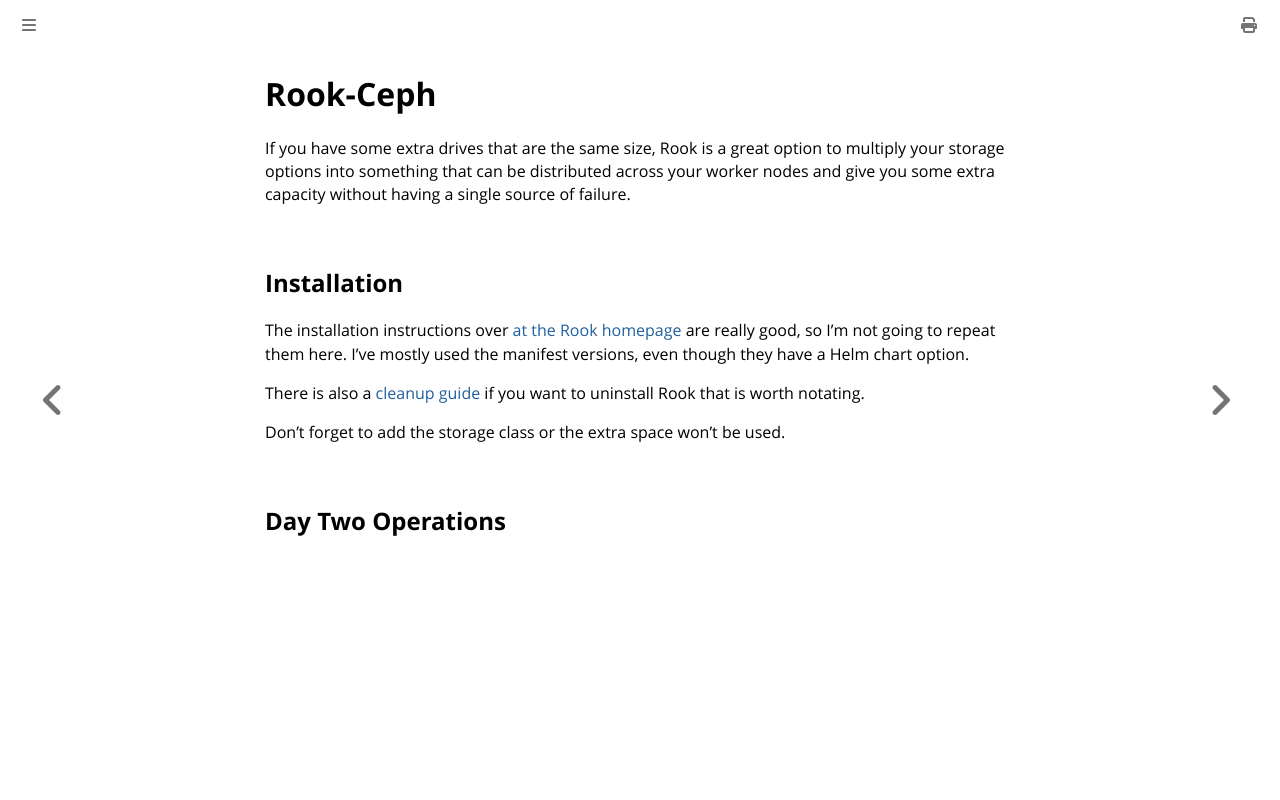

repository: bbrietzke/bbrietzke.github.io · page: kube/rook-ceph.html · generator: mdbook

# Rook-Ceph
If you have some extra drives that are the same size, Rook is a great option to multiply your storage options into something
that can be distributed across your worker nodes and give you some extra capacity without having a single source of failure.

## Installation
The installation instructions over [at the Rook homepage](https://rook.io/docs/rook/latest-release/Getting-Started/intro/) 
are really good, so I'm not going to repeat them here.  I've mostly used the manifest versions, even though they have a 
Helm chart option.  

There is also a [cleanup guide](https://rook.io/docs/rook/latest-release/Getting-Started/ceph-teardown/) if you want to 
uninstall Rook that is worth notating.

Don't forget to add the storage class or the extra space won't be used.

## Day Two Operations
